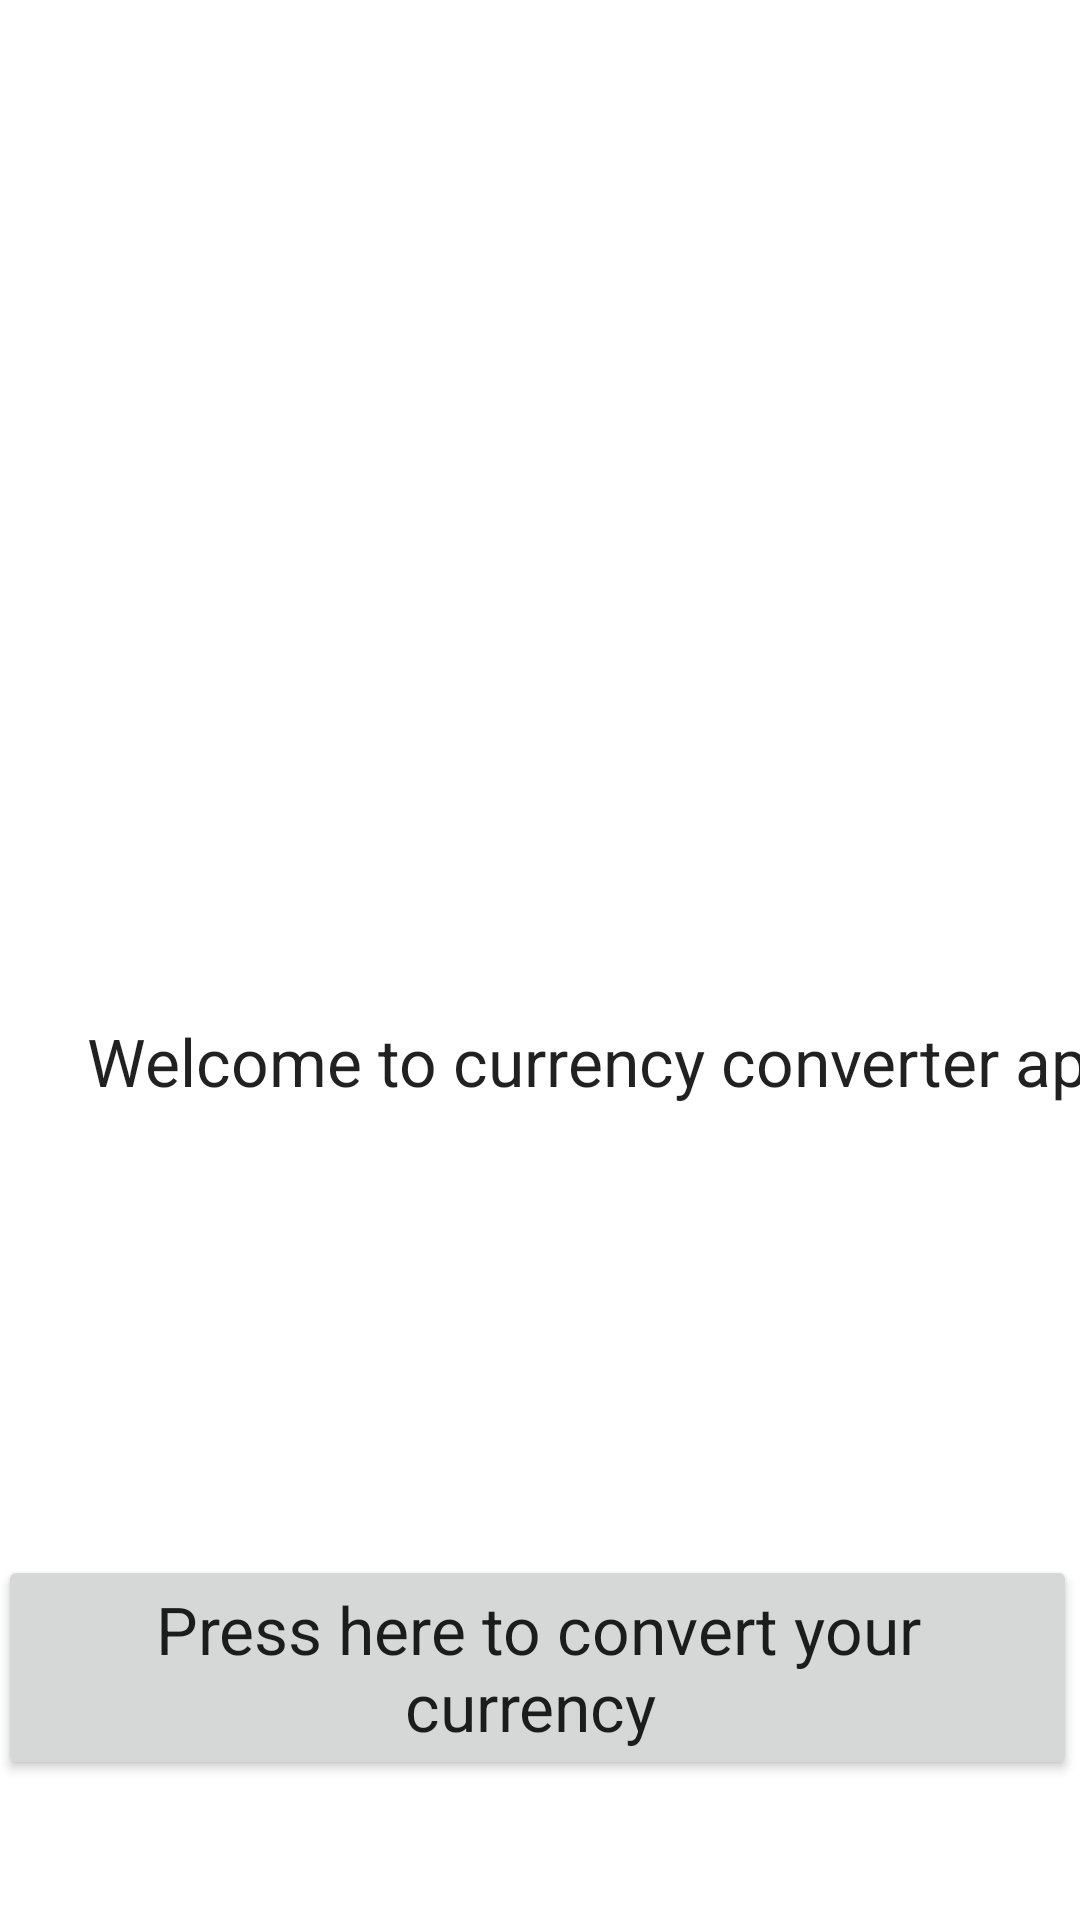

Reconstruct the res/layout file that produces this screen, plus the resources it refers to.
<!-- AndroidManifest.xml: application theme Theme.NAVCurrencyConverter -->
<!-- res/layout/activity_main.xml -->
<?xml version="1.0" encoding="utf-8"?>
<androidx.constraintlayout.widget.ConstraintLayout xmlns:android="http://schemas.android.com/apk/res/android"
    xmlns:app="http://schemas.android.com/apk/res-auto"
    xmlns:tools="http://schemas.android.com/tools"
    android:layout_width="match_parent"
    android:layout_height="match_parent"
    tools:context=".MainActivity">

    <ImageView
        android:id="@+id/imageView"
        android:layout_width="284dp"
        android:layout_height="284dp"
        android:layout_marginStart="16dp"
        android:layout_marginTop="50dp"
        android:layout_marginEnd="16dp"
        android:layout_marginBottom="50dp"
        android:visibility="visible"
        app:layout_constraintBottom_toTopOf="@+id/textView3"
        app:layout_constraintEnd_toEndOf="parent"
        app:layout_constraintHorizontal_bias="0.494"
        app:layout_constraintStart_toStartOf="parent"
        app:layout_constraintTop_toTopOf="parent"
        android:src="@drawable/ieee_logo"
        tools:visibility="visible"
        android:contentDescription="TODO" />

    <TextView
        android:id="@+id/textView3"
        android:layout_width="wrap_content"
        android:layout_height="wrap_content"
        android:layout_marginStart="29dp"
        android:layout_marginEnd="29dp"
        android:layout_marginBottom="60dp"
        android:text="Welcome to currency converter app "
        android:textAppearance="@style/TextAppearance.AppCompat.Large"
        app:layout_constraintBottom_toTopOf="@+id/button"
        app:layout_constraintEnd_toEndOf="parent"
        app:layout_constraintHorizontal_bias="0.0"
        app:layout_constraintStart_toStartOf="parent"
        app:layout_constraintTop_toBottomOf="@+id/imageView" />

    <Button
        android:id="@+id/button"
        android:layout_width="wrap_content"
        android:layout_height="wrap_content"
        android:layout_marginStart="85dp"
        android:layout_marginTop="90dp"
        android:layout_marginEnd="85dp"
        android:layout_marginBottom="92dp"
        android:text="Press here to convert your currency "
        android:textAppearance="@style/TextAppearance.AppCompat.Large"
        app:iconTint="#F44336"
        app:layout_constraintBottom_toBottomOf="parent"
        app:layout_constraintEnd_toEndOf="parent"
        app:layout_constraintHorizontal_bias="0.506"
        app:layout_constraintStart_toStartOf="parent"
        app:layout_constraintTop_toBottomOf="@+id/textView3" />

</androidx.constraintlayout.widget.ConstraintLayout>
<!-- resources referenced by this layout -->
<resources>
  <style name="Theme.NAVCurrencyConverter" parent="Theme.MaterialComponents.DayNight.DarkActionBar">
          
          <item name="colorPrimary">@color/purple_500</item>
          <item name="colorPrimaryVariant">@color/purple_700</item>
          <item name="colorOnPrimary">@color/white</item>
          
          <item name="colorSecondary">@color/teal_200</item>
          <item name="colorSecondaryVariant">@color/teal_700</item>
          <item name="colorOnSecondary">@color/black</item>
          
          <item name="android:statusBarColor" tools:targetApi="l">?attr/colorPrimaryVariant</item>
          
      </style>
  <!-- not gathered from this repository: default colours our renderer supplied (Android Studio template values) -->
  <color name="purple_500">#FF6200EE</color>
  <color name="purple_700">#FF3700B3</color>
  <color name="teal_200">#FF03DAC5</color>
  <color name="teal_700">#FF018786</color>
  <color name="black">#FF000000</color>
  <color name="white">#FFFFFFFF</color>
</resources>
